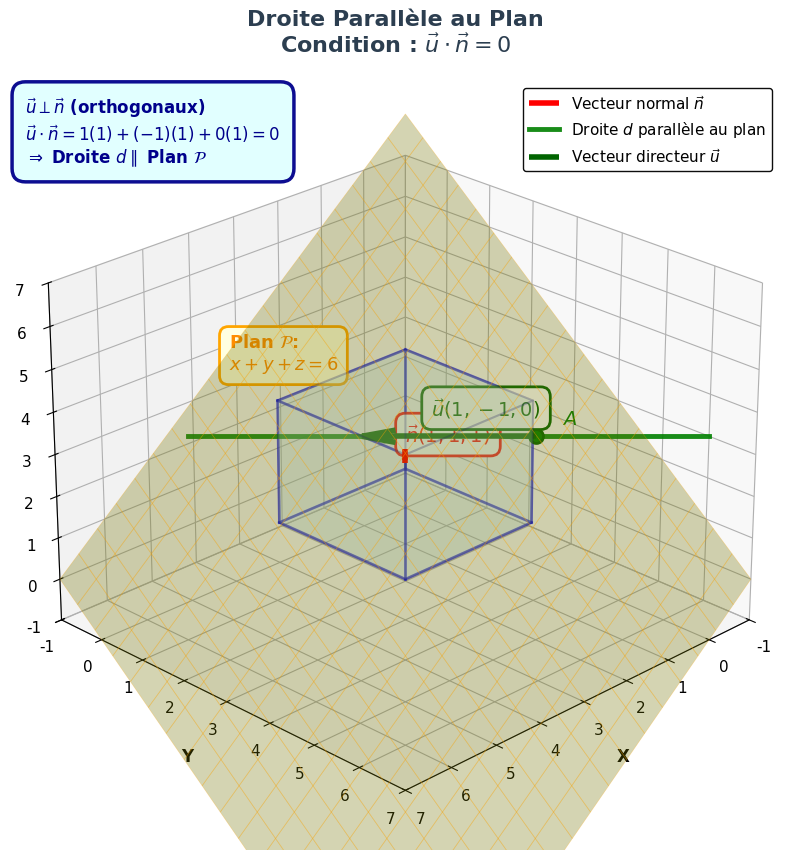

This figure's Python source: (Note: this script raises an exception after producing the figure.)
import numpy as np
import matplotlib.pyplot as plt
from mpl_toolkits.mplot3d import Axes3D
from mpl_toolkits.mplot3d.art3d import Poly3DCollection
import os

# Configuration pour un rendu professionnel
plt.rcParams['font.family'] = 'DejaVu Sans'
plt.rcParams['font.size'] = 11

# Créer la figure 3D
fig = plt.figure(figsize=(14, 10))
ax = fig.add_subplot(111, projection='3d')

# ============= DÉFINIR LE CUBE =============
# Sommets du cube (coin à l'origine, arête = 3)
cube_size = 3
vertices = np.array([
    [0, 0, 0], [cube_size, 0, 0], [cube_size, cube_size, 0], [0, cube_size, 0],  # Base
    [0, 0, cube_size], [cube_size, 0, cube_size], [cube_size, cube_size, cube_size], [0, cube_size, cube_size]  # Sommet
])

# Définir les faces du cube
faces = [
    [vertices[0], vertices[1], vertices[5], vertices[4]],  # Face avant
    [vertices[2], vertices[3], vertices[7], vertices[6]],  # Face arrière
    [vertices[0], vertices[3], vertices[7], vertices[4]],  # Face gauche
    [vertices[1], vertices[2], vertices[6], vertices[5]],  # Face droite
    [vertices[0], vertices[1], vertices[2], vertices[3]],  # Face bas
    [vertices[4], vertices[5], vertices[6], vertices[7]]   # Face haut
]

# Créer une collection de polygones pour le cube
cube_collection = Poly3DCollection(faces, alpha=0.15, facecolor='lightblue', 
                                   edgecolor='darkblue', linewidth=1.5)
ax.add_collection3d(cube_collection)

# Tracer les arêtes du cube pour meilleure visibilité
edges = [
    [0, 1], [1, 2], [2, 3], [3, 0],  # Base
    [4, 5], [5, 6], [6, 7], [7, 4],  # Sommet
    [0, 4], [1, 5], [2, 6], [3, 7]   # Verticales
]
for edge in edges:
    points = vertices[edge]
    ax.plot3D(*points.T, 'b-', linewidth=2, alpha=0.6)

# ============= DÉFINIR LE PLAN =============
# Équation du plan : x + y + z = 6
# Vecteur normal : n = (1, 1, 1)
vecteur_normal = np.array([1, 1, 1])

# Créer une grille pour le plan
x_plan = np.linspace(-1, 7, 20)
y_plan = np.linspace(-1, 7, 20)
X_plan, Y_plan = np.meshgrid(x_plan, y_plan)

# Équation du plan : x + y + z = 6 => z = 6 - x - y
Z_plan = 6 - X_plan - Y_plan

# Tracer le plan avec transparence
ax.plot_surface(X_plan, Y_plan, Z_plan, alpha=0.3, color='yellow', 
                edgecolor='orange', linewidth=0.5)

# Point sur le plan pour dessiner le vecteur normal
point_plan = np.array([2, 2, 2])  # Ce point est sur le plan car 2+2+2=6

# Tracer le vecteur normal n
scale_n = 1.5
ax.quiver(point_plan[0], point_plan[1], point_plan[2],
          vecteur_normal[0], vecteur_normal[1], vecteur_normal[2],
          color='red', arrow_length_ratio=0.3, linewidth=4, 
          label=r'Vecteur normal $\vec{n}$')

# Ajouter le label pour le vecteur normal
ax.text(point_plan[0] + scale_n*vecteur_normal[0]*0.7, 
        point_plan[1] + scale_n*vecteur_normal[1]*0.7,
        point_plan[2] + scale_n*vecteur_normal[2]*0.7 + 0.3,
        r'$\vec{n}(1,1,1)$', fontsize=14, fontweight='bold', color='red',
        bbox=dict(boxstyle='round,pad=0.5', facecolor='white', 
                  edgecolor='red', linewidth=2))

# ============= DÉFINIR LA DROITE PARALLÈLE AU PLAN =============
# Pour qu'une droite soit parallèle au plan, son vecteur directeur u
# doit être orthogonal au vecteur normal n, donc u·n = 0

# Choisir un vecteur directeur u orthogonal à n = (1,1,1)
# Par exemple u = (1, -1, 0) car (1,1,1)·(1,-1,0) = 1-1+0 = 0
vecteur_directeur = np.array([1, -1, 0])

# Point de passage de la droite (pas sur le plan)
point_droite = np.array([1, 4, 3])

# Paramètre t pour la droite
t = np.linspace(-2, 4, 100)

# Équation paramétrique de la droite : P = point_droite + t*vecteur_directeur
droite_x = point_droite[0] + t * vecteur_directeur[0]
droite_y = point_droite[1] + t * vecteur_directeur[1]
droite_z = point_droite[2] + t * vecteur_directeur[2]

# Tracer la droite
ax.plot3D(droite_x, droite_y, droite_z, 'g-', linewidth=3.5, 
          label='Droite $d$ parallèle au plan', alpha=0.9)

# Tracer le point sur la droite
ax.scatter(*point_droite, color='green', s=100, marker='o', 
           edgecolor='darkgreen', linewidth=2, zorder=10)
ax.text(point_droite[0]-0.3, point_droite[1]+0.3, point_droite[2]+0.3,
        '$A$', fontsize=14, fontweight='bold', color='green')

# Tracer le vecteur directeur u à partir du point A
scale_u = 2
ax.quiver(point_droite[0], point_droite[1], point_droite[2],
          vecteur_directeur[0], vecteur_directeur[1], vecteur_directeur[2],
          color='darkgreen', arrow_length_ratio=0.2, linewidth=4,
          length=scale_u, label=r'Vecteur directeur $\vec{u}$')

# Ajouter le label pour le vecteur directeur
ax.text(point_droite[0] + scale_u*vecteur_directeur[0]*0.6,
        point_droite[1] + scale_u*vecteur_directeur[1]*0.6,
        point_droite[2] + scale_u*vecteur_directeur[2]*0.6 + 0.5,
        r'$\vec{u}(1,-1,0)$', fontsize=14, fontweight='bold', color='darkgreen',
        bbox=dict(boxstyle='round,pad=0.5', facecolor='white', 
                  edgecolor='darkgreen', linewidth=2))

# ============= AJOUTER DES ANNOTATIONS =============
# Annotation du plan
ax.text(5, 1, 5, 'Plan $\mathcal{P}$:\n$x + y + z = 6$', 
        fontsize=13, fontweight='bold', color='darkorange',
        bbox=dict(boxstyle='round,pad=0.5', facecolor='lightyellow', 
                  edgecolor='orange', linewidth=2))

# Annotation sur la condition de parallélisme
condition_text = (r'$\vec{u} \perp \vec{n}$ (orthogonaux)' + '\n' +
                  r'$\vec{u} \cdot \vec{n} = 1(1) + (-1)(1) + 0(1) = 0$' + '\n' +
                  r'$\Rightarrow$ Droite $d \parallel$ Plan $\mathcal{P}$')

ax.text2D(0.02, 0.98, condition_text,
          transform=ax.transAxes, fontsize=12, fontweight='bold',
          verticalalignment='top', color='darkblue',
          bbox=dict(boxstyle='round,pad=0.8', facecolor='lightcyan',
                    edgecolor='darkblue', linewidth=2.5, alpha=0.95))

# ============= CONFIGURATION DES AXES =============
ax.set_xlabel('X', fontsize=12, fontweight='bold', labelpad=10)
ax.set_ylabel('Y', fontsize=12, fontweight='bold', labelpad=10)
ax.set_zlabel('Z', fontsize=12, fontweight='bold', labelpad=10)

# Limites des axes
ax.set_xlim(-1, 7)
ax.set_ylim(-1, 7)
ax.set_zlim(-1, 7)

# Titre
ax.set_title('Droite Parallèle au Plan\nCondition : $\\vec{u} \\cdot \\vec{n} = 0$',
             fontsize=16, fontweight='bold', pad=20, color='#2c3e50')

# Vue optimale
ax.view_init(elev=25, azim=45)

# Grille
ax.grid(True, alpha=0.3)

# Légende
ax.legend(loc='upper right', fontsize=11, framealpha=0.95, 
          edgecolor='black', fancybox=True)

# ============= SAUVEGARDER =============
output_path = os.path.join(os.path.dirname(__file__), '..', '..', 
                           'public', 'images', 'droite_parallele_plan.png')
os.makedirs(os.path.dirname(output_path), exist_ok=True)
plt.savefig(output_path, dpi=300, bbox_inches='tight', 
            facecolor='white', edgecolor='none')
print(f"✓ Graphique sauvegardé : {output_path}")

# Afficher
plt.tight_layout()
plt.show()
